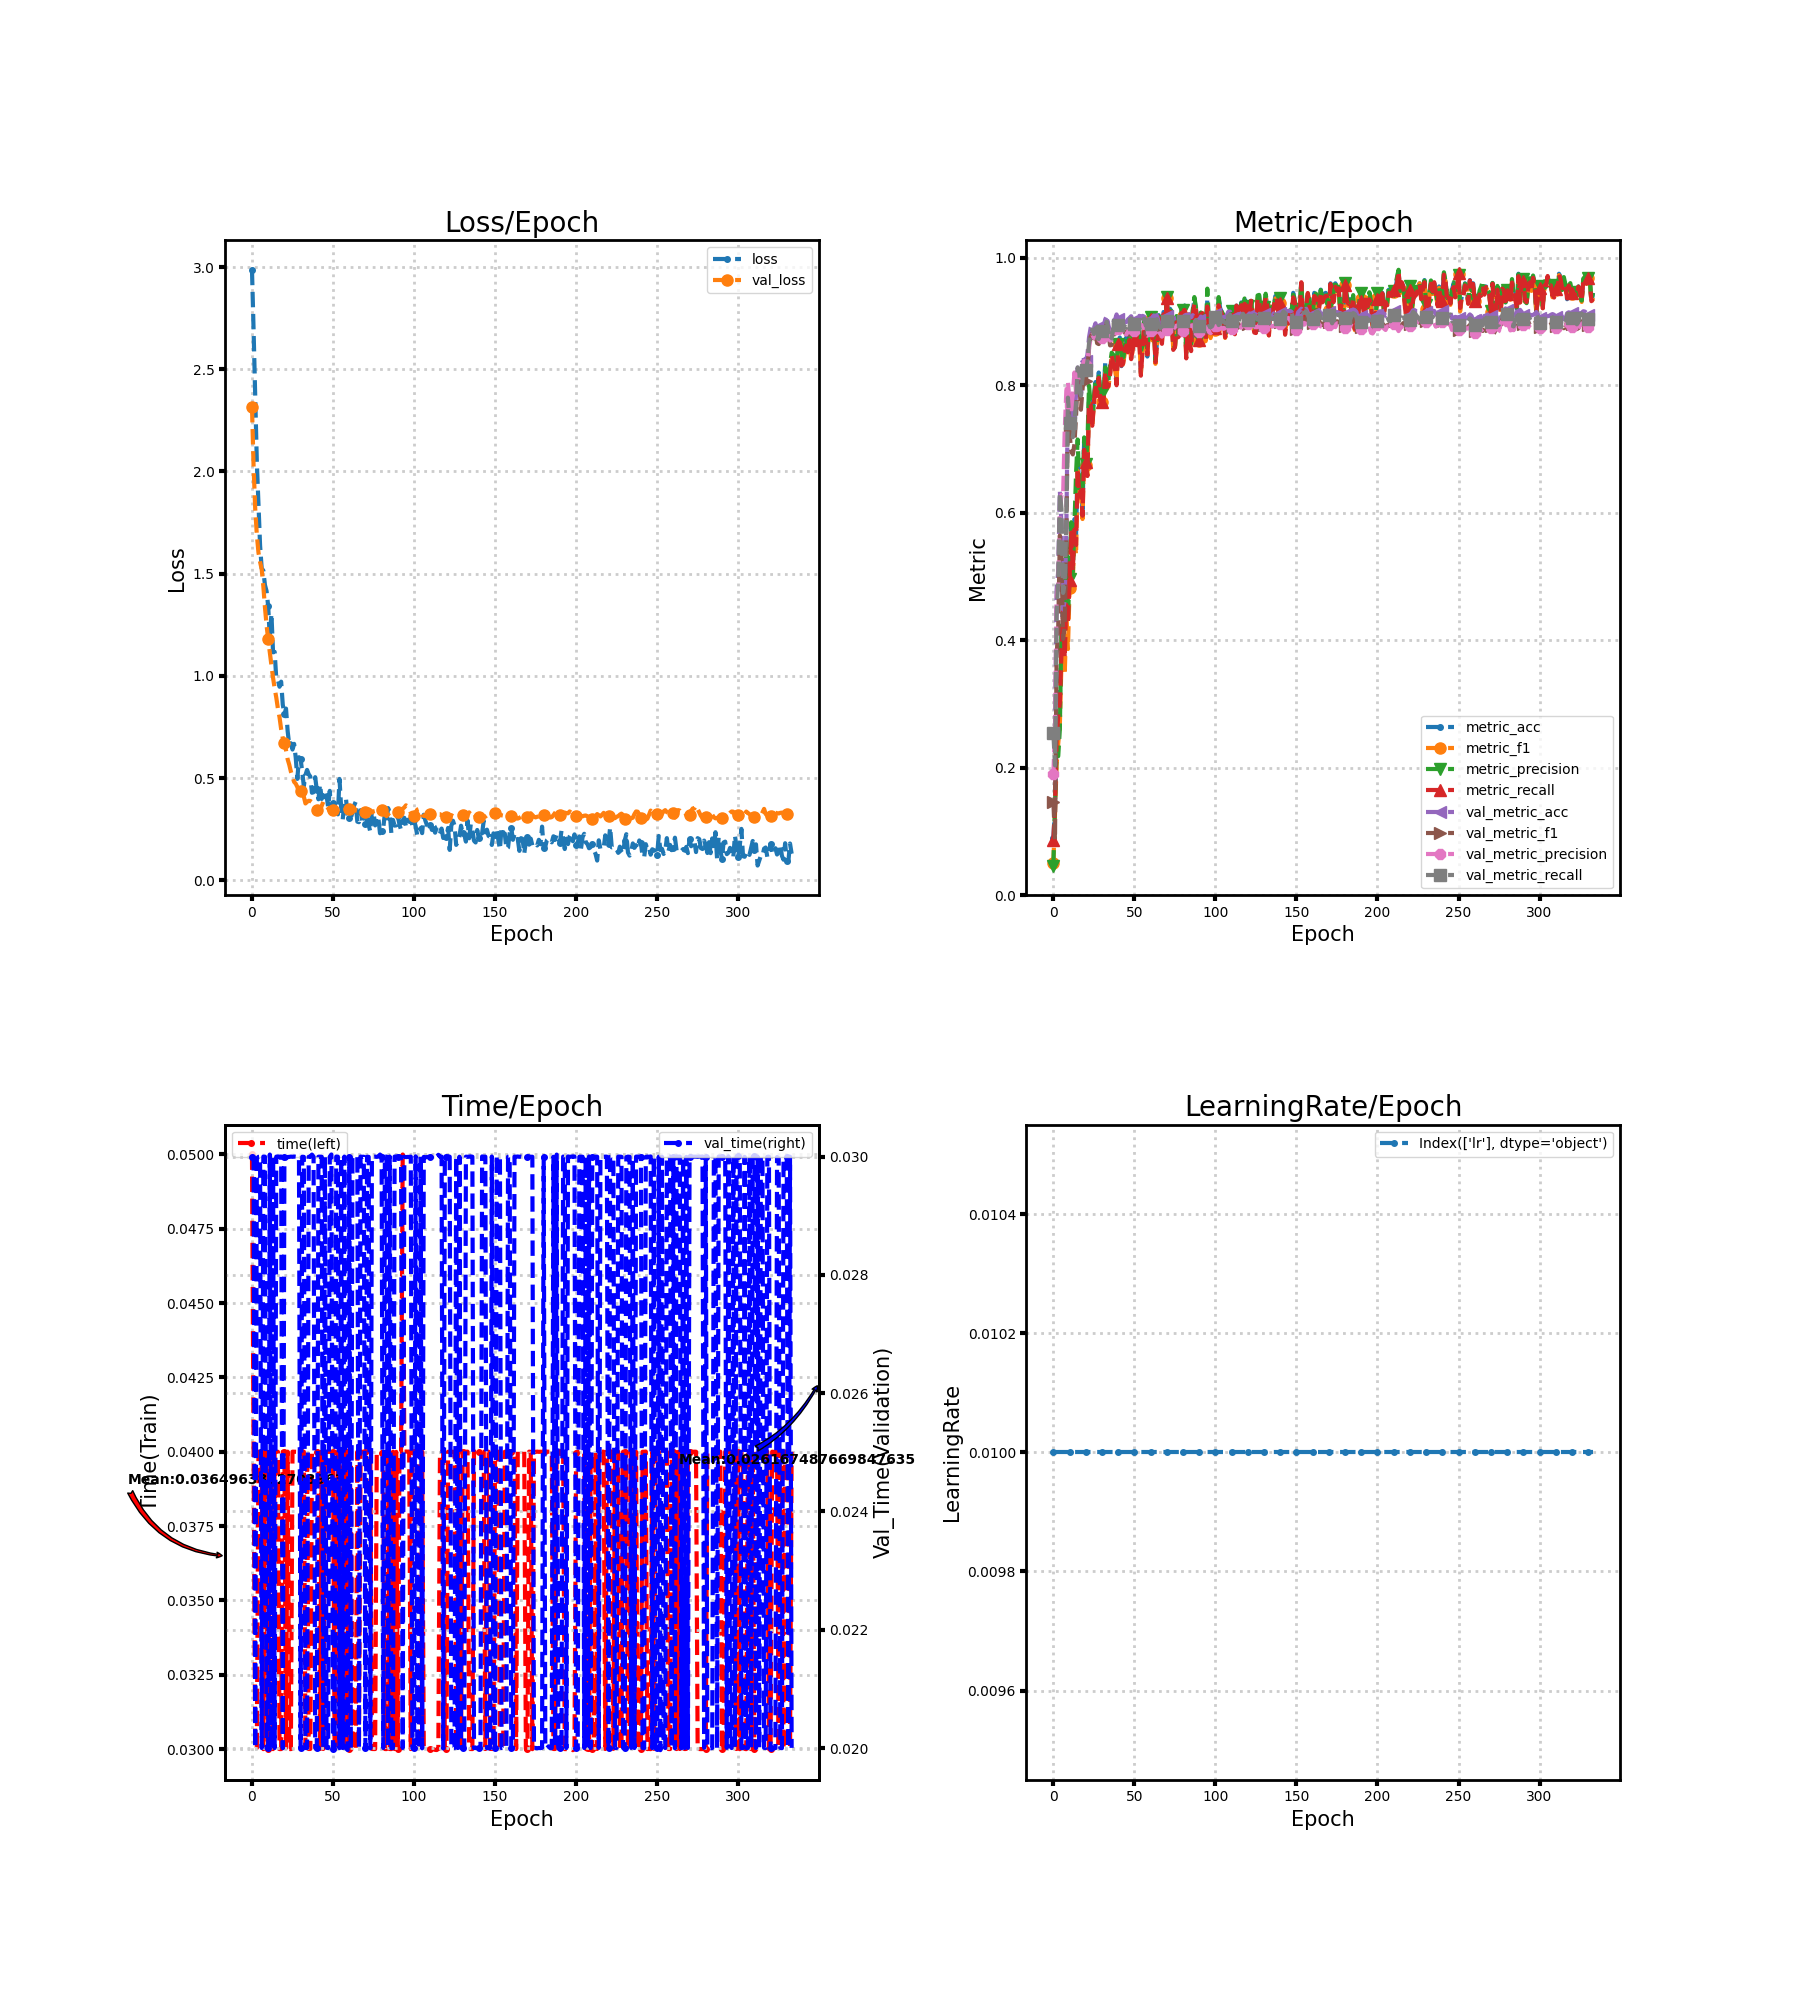

Source data for this figure (header and first rows):
loss, metric_acc, metric_f1, metric_precision, metric_recall, time, lr, val_loss, val_metric_acc, val_metric_f1, val_metric_precision, val_metric_recall, val_time
2.987, 0.09, 0.0502, 0.0464, 0.08643, 0.05, 0.01, 2.315, 0.2539, 0.1466, 0.1893, 0.2541, 0.03
2.688, 0.135, 0.1265, 0.1417, 0.1424, 0.04, 0.01, 2.022, 0.2372, 0.08637, 0.2627, 0.2035, 0.03
2.367, 0.255, 0.2043, 0.2221, 0.2448, 0.03, 0.01, 1.817, 0.4794, 0.3754, 0.4694, 0.4372, 0.02
2.044, 0.29, 0.2376, 0.218, 0.2807, 0.03004, 0.01, 1.689, 0.5078, 0.4185, 0.4868, 0.4979, 0.02997
1.841, 0.31, 0.2666, 0.2604, 0.301, 0.04, 0.01, 1.603, 0.6344, 0.5644, 0.605, 0.6318, 0.03
1.638, 0.395, 0.3656, 0.4215, 0.3826, 0.04, 0.01, 1.558, 0.5833, 0.5328, 0.6281, 0.6064, 0.03
1.525, 0.465, 0.4204, 0.4257, 0.4505, 0.04, 0.01, 1.521, 0.4478, 0.4019, 0.6259, 0.4741, 0.02
1.516, 0.385, 0.3457, 0.4608, 0.3726, 0.03, 0.01, 1.439, 0.4622, 0.4257, 0.7283, 0.4899, 0.03
1.444, 0.47, 0.4319, 0.5482, 0.4555, 0.04, 0.01, 1.336, 0.5728, 0.5604, 0.7916, 0.5814, 0.03
1.415, 0.445, 0.3861, 0.4378, 0.4283, 0.04, 0.01, 1.248, 0.7944, 0.7715, 0.8052, 0.7806, 0.02
1.34, 0.51, 0.4823, 0.4959, 0.495, 0.03, 0.01, 1.179, 0.7578, 0.7247, 0.7695, 0.7408, 0.02
1.187, 0.58, 0.5643, 0.585, 0.5688, 0.04, 0.01, 1.114, 0.7383, 0.697, 0.7685, 0.7218, 0.03004
1.304, 0.525, 0.4927, 0.5069, 0.5081, 0.03997, 0.01, 1.052, 0.7428, 0.6915, 0.7843, 0.7184, 0.02
1.115, 0.59, 0.5633, 0.579, 0.5736, 0.03, 0.01, 0.991, 0.76, 0.7075, 0.82, 0.7401, 0.03
1.117, 0.565, 0.5337, 0.6622, 0.5493, 0.04, 0.01, 0.9386, 0.7839, 0.752, 0.7891, 0.773, 0.02
0.9852, 0.685, 0.6657, 0.7149, 0.6693, 0.04, 0.01, 0.8939, 0.8278, 0.8107, 0.8178, 0.8279, 0.03
0.9795, 0.64, 0.6225, 0.6383, 0.6269, 0.04, 0.01, 0.8399, 0.8156, 0.8046, 0.8188, 0.8198, 0.03
0.947, 0.645, 0.6334, 0.6532, 0.635, 0.03, 0.01, 0.7976, 0.7817, 0.7616, 0.8115, 0.7836, 0.03
0.9719, 0.605, 0.5901, 0.6312, 0.5952, 0.03, 0.01, 0.7393, 0.8172, 0.794, 0.821, 0.8109, 0.03
0.8594, 0.715, 0.6911, 0.7182, 0.6988, 0.04, 0.01, 0.6962, 0.8483, 0.8201, 0.8382, 0.8338, 0.02
0.8113, 0.695, 0.6745, 0.6764, 0.68, 0.04, 0.01, 0.6737, 0.8383, 0.8068, 0.8315, 0.8247, 0.03
0.8401, 0.675, 0.6584, 0.7079, 0.6576, 0.03004, 0.01, 0.6364, 0.8478, 0.8251, 0.84, 0.8367, 0.02997
0.7306, 0.78, 0.7737, 0.7995, 0.7721, 0.04, 0.01, 0.5924, 0.875, 0.8572, 0.8576, 0.8656, 0.02999
0.662, 0.775, 0.768, 0.7707, 0.7707, 0.03, 0.01, 0.5658, 0.89, 0.8762, 0.8752, 0.8821, 0.03
0.6706, 0.745, 0.7327, 0.7382, 0.7364, 0.03, 0.01, 0.5321, 0.8956, 0.8811, 0.8795, 0.8874, 0.03
0.6398, 0.78, 0.7712, 0.78, 0.7714, 0.04, 0.01, 0.5063, 0.8894, 0.8736, 0.8741, 0.8803, 0.03
0.6677, 0.805, 0.8002, 0.806, 0.8021, 0.04, 0.01, 0.4814, 0.8972, 0.8819, 0.8826, 0.8894, 0.03
0.6003, 0.795, 0.7841, 0.7926, 0.7833, 0.04, 0.01, 0.4727, 0.8844, 0.866, 0.8726, 0.8741, 0.03
0.4961, 0.82, 0.8126, 0.8191, 0.8114, 0.04, 0.01, 0.4566, 0.8828, 0.8646, 0.8705, 0.8726, 0.03
0.6022, 0.785, 0.7753, 0.7871, 0.7757, 0.04, 0.01, 0.4304, 0.8922, 0.8753, 0.8755, 0.8828, 0.03
0.5937, 0.775, 0.7737, 0.786, 0.7743, 0.04, 0.01, 0.4355, 0.8944, 0.8762, 0.8737, 0.8852, 0.02
0.531, 0.785, 0.78, 0.7924, 0.7762, 0.04, 0.01, 0.4329, 0.8911, 0.8754, 0.8743, 0.8832, 0.03
0.4611, 0.835, 0.8195, 0.828, 0.8207, 0.04, 0.01, 0.4091, 0.9033, 0.8874, 0.885, 0.8942, 0.03
0.5155, 0.805, 0.7941, 0.8041, 0.7971, 0.03004, 0.01, 0.3761, 0.9089, 0.8969, 0.8969, 0.8999, 0.02
0.5403, 0.805, 0.7978, 0.8074, 0.7986, 0.03997, 0.01, 0.3839, 0.8939, 0.8814, 0.8866, 0.8843, 0.02
0.5188, 0.82, 0.8169, 0.8342, 0.8164, 0.03, 0.01, 0.3891, 0.8839, 0.8625, 0.8702, 0.8709, 0.03
0.5075, 0.85, 0.8453, 0.8511, 0.8474, 0.03, 0.01, 0.3882, 0.8861, 0.8632, 0.8709, 0.8738, 0.03
0.4284, 0.845, 0.835, 0.8477, 0.8333, 0.04, 0.01, 0.3826, 0.8994, 0.8779, 0.8785, 0.8892, 0.03004
0.431, 0.84, 0.8268, 0.8342, 0.8264, 0.03997, 0.01, 0.3713, 0.9022, 0.8821, 0.8784, 0.8937, 0.03
0.5046, 0.81, 0.8051, 0.8353, 0.8, 0.04, 0.01, 0.3499, 0.9111, 0.8954, 0.8911, 0.9028, 0.02
0.4421, 0.87, 0.8644, 0.8648, 0.865, 0.04, 0.01, 0.3451, 0.9044, 0.8895, 0.8878, 0.8951, 0.02
0.3964, 0.875, 0.8672, 0.8697, 0.8674, 0.04, 0.01, 0.3454, 0.9056, 0.8916, 0.8913, 0.8958, 0.03
0.4689, 0.83, 0.8287, 0.8533, 0.8307, 0.03, 0.01, 0.3435, 0.9072, 0.8925, 0.8901, 0.8976, 0.03
0.398, 0.84, 0.8334, 0.8365, 0.8338, 0.04, 0.01, 0.3639, 0.9033, 0.8878, 0.8853, 0.8948, 0.03
0.4164, 0.855, 0.8487, 0.8604, 0.8514, 0.03, 0.01, 0.3842, 0.8994, 0.8831, 0.8819, 0.8924, 0.02
0.3871, 0.875, 0.8621, 0.8746, 0.8624, 0.04, 0.01, 0.375, 0.8989, 0.8795, 0.8796, 0.8902, 0.03
0.4163, 0.86, 0.8521, 0.862, 0.8517, 0.04, 0.01, 0.3608, 0.9033, 0.8851, 0.884, 0.8955, 0.02
0.3586, 0.88, 0.8716, 0.8789, 0.871, 0.04, 0.01, 0.3527, 0.9056, 0.8891, 0.8869, 0.9002, 0.02
0.4377, 0.86, 0.8388, 0.8847, 0.841, 0.04, 0.01, 0.3366, 0.9083, 0.8946, 0.8917, 0.9049, 0.03
0.3285, 0.865, 0.8579, 0.8768, 0.8571, 0.04, 0.01, 0.3318, 0.9022, 0.8852, 0.8825, 0.8967, 0.03004
0.3804, 0.875, 0.8707, 0.8755, 0.8714, 0.04, 0.01, 0.3438, 0.9022, 0.8869, 0.8852, 0.8967, 0.01999
0.3655, 0.87, 0.8643, 0.8741, 0.8674, 0.02997, 0.01, 0.3462, 0.9044, 0.8896, 0.887, 0.8961, 0.02001
0.336, 0.89, 0.8823, 0.8901, 0.885, 0.03, 0.01, 0.3406, 0.9061, 0.8896, 0.8887, 0.8922, 0.03
0.3228, 0.88, 0.8746, 0.8775, 0.8769, 0.04, 0.01, 0.338, 0.9089, 0.8948, 0.897, 0.8949, 0.03
0.4961, 0.82, 0.8176, 0.8523, 0.815, 0.04, 0.01, 0.337, 0.9061, 0.8937, 0.895, 0.8973, 0.02
0.3584, 0.86, 0.8542, 0.8627, 0.8531, 0.03001, 0.01, 0.3365, 0.9089, 0.8939, 0.8938, 0.9021, 0.02999
0.2984, 0.9, 0.8924, 0.9018, 0.8917, 0.04, 0.01, 0.3378, 0.9078, 0.8906, 0.8895, 0.9044, 0.02
0.3816, 0.885, 0.8761, 0.8844, 0.8748, 0.03, 0.01, 0.3429, 0.8983, 0.88, 0.8792, 0.8937, 0.03
0.3994, 0.845, 0.8424, 0.8534, 0.8483, 0.04, 0.01, 0.3412, 0.8983, 0.8813, 0.8777, 0.8928, 0.02
0.3208, 0.895, 0.8935, 0.8945, 0.8964, 0.04004, 0.01, 0.3436, 0.9022, 0.885, 0.8816, 0.8932, 0.01997
... 274 more rows
